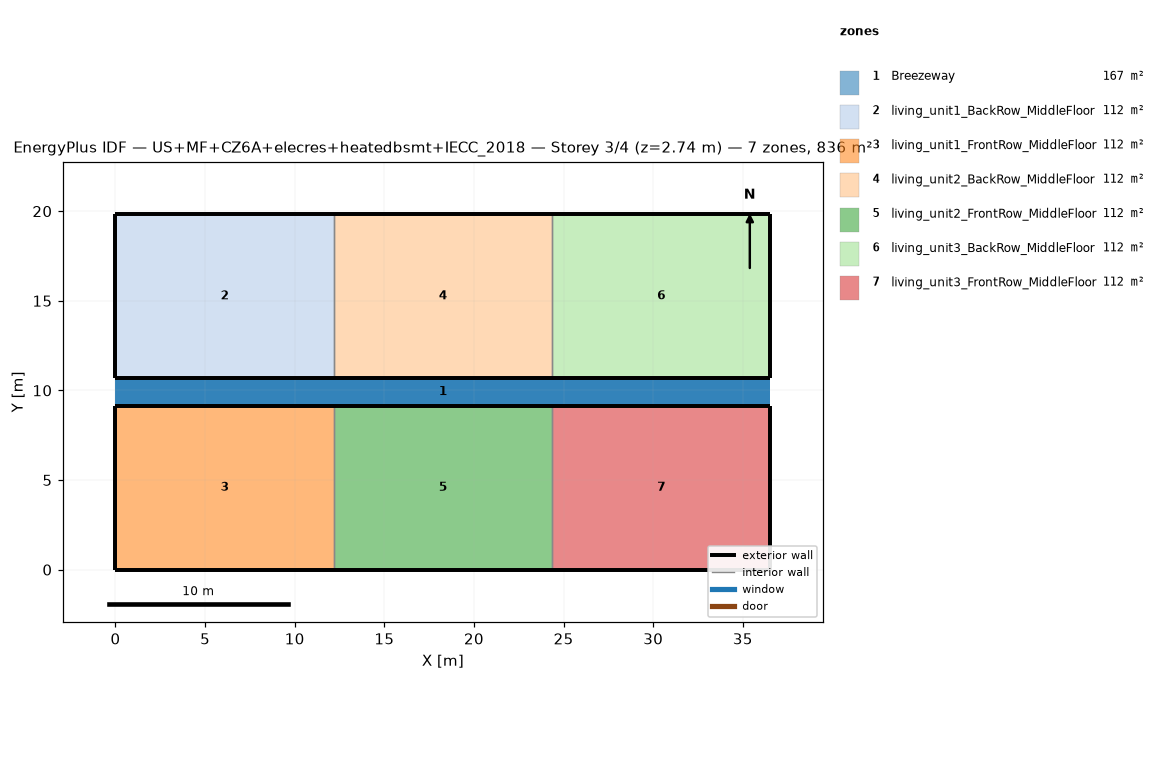
=== STOREY PLAN SPEC (per zone: floor XY polygon, exterior-wall plan segments, windows/doors) ===
zone 1: Breezeway  (167.0 m²)
  floor: (36.54, 9.16) (0.00, 9.16) (0.00, 10.68) (36.54, 10.68)
  floor: (36.54, 9.16) (0.00, 9.16) (0.00, 10.68) (36.54, 10.68)
  floor: (36.54, 9.16) (0.00, 9.16) (0.00, 10.68) (36.54, 10.68)
zone 2: living_unit1_BackRow_MiddleFloor  (111.5 m²)
  floor: (12.18, 10.68) (0.00, 10.68) (0.00, 19.84) (12.18, 19.84)
  exterior wall: (0.00, 10.68) – (12.18, 10.68)  [12.2 m]
  exterior wall: (12.18, 19.84) – (0.00, 19.84)  [12.2 m]
  exterior wall: (0.00, 19.84) – (0.00, 10.68)  [9.2 m]
  interior walls: 1
zone 3: living_unit1_FrontRow_MiddleFloor  (111.5 m²)
  floor: (12.18, 0.00) (0.00, 0.00) (0.00, 9.16) (12.18, 9.16)
  exterior wall: (0.00, 0.00) – (12.18, 0.00)  [12.2 m]
  exterior wall: (12.18, 9.16) – (0.00, 9.16)  [12.2 m]
  exterior wall: (0.00, 9.16) – (0.00, 0.00)  [9.2 m]
  interior walls: 1
zone 4: living_unit2_BackRow_MiddleFloor  (111.5 m²)
  floor: (24.36, 10.68) (12.18, 10.68) (12.18, 19.84) (24.36, 19.84)
  exterior wall: (12.18, 10.68) – (24.36, 10.68)  [12.2 m]
  exterior wall: (24.36, 19.84) – (12.18, 19.84)  [12.2 m]
  interior walls: 2
zone 5: living_unit2_FrontRow_MiddleFloor  (111.5 m²)
  floor: (24.36, 0.00) (12.18, 0.00) (12.18, 9.16) (24.36, 9.16)
  exterior wall: (12.18, 0.00) – (24.36, 0.00)  [12.2 m]
  exterior wall: (24.36, 9.16) – (12.18, 9.16)  [12.2 m]
  interior walls: 2
zone 6: living_unit3_BackRow_MiddleFloor  (111.5 m²)
  floor: (36.54, 10.68) (24.36, 10.68) (24.36, 19.84) (36.54, 19.84)
  exterior wall: (24.36, 10.68) – (36.54, 10.68)  [12.2 m]
  exterior wall: (36.54, 10.68) – (36.54, 19.84)  [9.2 m]
  exterior wall: (36.54, 19.84) – (24.36, 19.84)  [12.2 m]
  interior walls: 1
zone 7: living_unit3_FrontRow_MiddleFloor  (111.5 m²)
  floor: (36.54, 0.00) (24.36, 0.00) (24.36, 9.16) (36.54, 9.16)
  exterior wall: (24.36, 0.00) – (36.54, 0.00)  [12.2 m]
  exterior wall: (36.54, 0.00) – (36.54, 9.16)  [9.2 m]
  exterior wall: (36.54, 9.16) – (24.36, 9.16)  [12.2 m]
  interior walls: 1

=== DERIVED (storey summary) ===
Building: US+MF+CZ6A+elecres+heatedbsmt+IECC_2018
Storey: 3 of 4  (floor level z = 2.74 m)
Storey gross floor area: 836.2 m²
Zones on this storey: 7
  - Breezeway: floor 167.0 m²
  - living_unit1_BackRow_MiddleFloor: floor 111.5 m²; exterior wall 33.5 m (86.9 m²); WWR 0.0%
  - living_unit1_FrontRow_MiddleFloor: floor 111.5 m²; exterior wall 33.5 m (86.9 m²); WWR 0.0%
  - living_unit2_BackRow_MiddleFloor: floor 111.5 m²; exterior wall 24.4 m (63.1 m²); WWR 0.0%
  - living_unit2_FrontRow_MiddleFloor: floor 111.5 m²; exterior wall 24.4 m (63.1 m²); WWR 0.0%
  - living_unit3_BackRow_MiddleFloor: floor 111.5 m²; exterior wall 33.5 m (86.9 m²); WWR 0.0%
  - living_unit3_FrontRow_MiddleFloor: floor 111.5 m²; exterior wall 33.5 m (86.9 m²); WWR 0.0%
Zone adjacency (shared interzone walls):
  - living_unit1_BackRow_MiddleFloor ↔ living_unit2_BackRow_MiddleFloor
  - living_unit1_FrontRow_MiddleFloor ↔ living_unit2_FrontRow_MiddleFloor
  - living_unit2_BackRow_MiddleFloor ↔ living_unit3_BackRow_MiddleFloor
  - living_unit2_FrontRow_MiddleFloor ↔ living_unit3_FrontRow_MiddleFloor